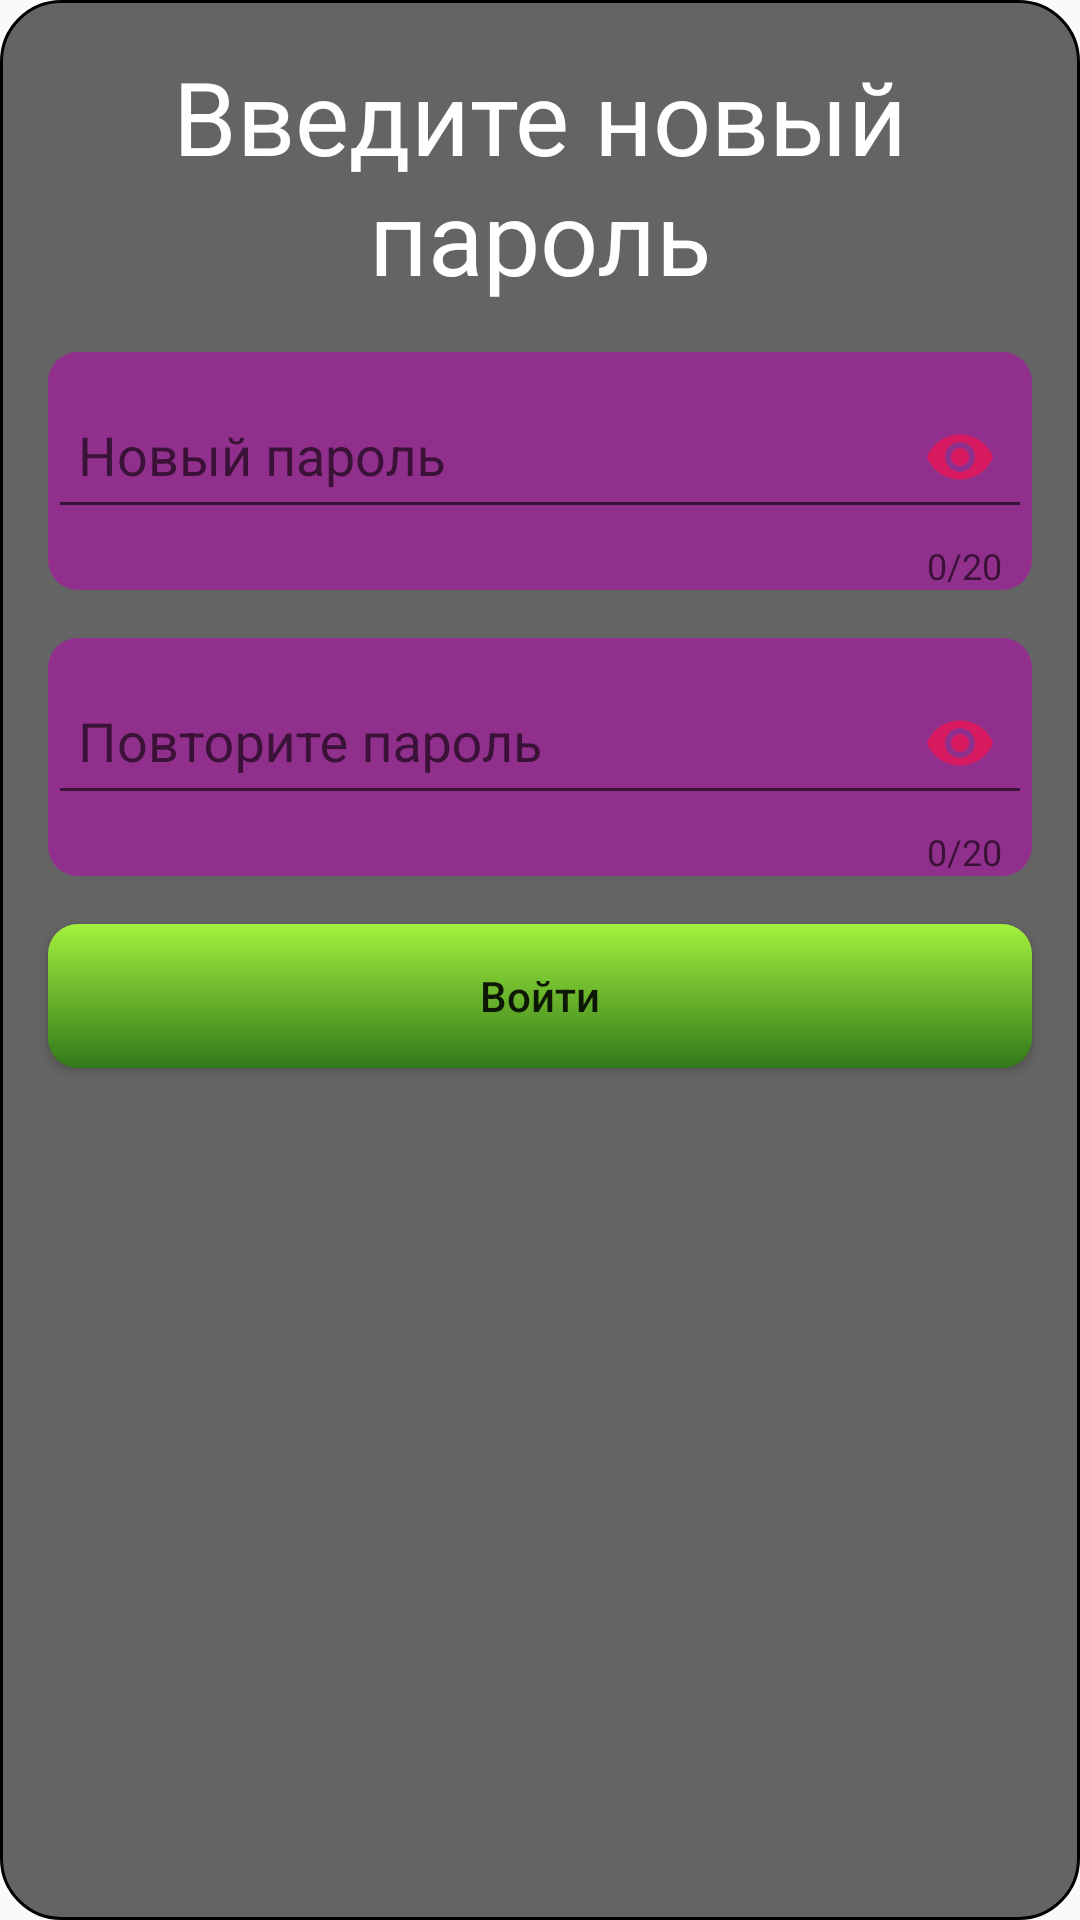

This screen was rendered from an Android layout file. Write that file and the resources it references.
<!-- AndroidManifest.xml: application theme AppTheme -->
<!-- res/layout/fragment_new_pass.xml -->
<?xml version="1.0" encoding="utf-8"?>
<androidx.constraintlayout.widget.ConstraintLayout
        xmlns:android="http://schemas.android.com/apk/res/android"
        xmlns:app="http://schemas.android.com/apk/res-auto"
        android:orientation="vertical"
        android:layout_width="match_parent"
        android:layout_height="wrap_content"
        android:layout_margin="@dimen/margin_x1"
        android:background="@drawable/rectangle_background_login">


    <TextView
            android:layout_width="match_parent"
            android:layout_height="wrap_content"
            android:text="@string/text_header_enter_new_pass"
            android:textAppearance="@style/HeaderText"
            android:textAlignment="center"
            android:layout_margin="@dimen/margin_x1"
            app:layout_constraintTop_toTopOf="parent"
            android:id="@+id/tv_header_text"
            android:textColor="@color/colorWhite"/>

    <com.google.android.material.textfield.TextInputLayout
            android:id="@+id/layout_new_pass"
            android:layout_width="0dp"
            android:layout_height="wrap_content"
            app:layout_constraintTop_toBottomOf="@id/tv_header_text"
            app:layout_constraintStart_toStartOf="parent"
            app:layout_constraintEnd_toEndOf="parent"
            android:layout_margin="@dimen/margin_x1"
            android:background="@drawable/rectangle_password"
            app:passwordToggleContentDescription="description"
            app:passwordToggleEnabled="true"
            app:passwordToggleTint="@color/colorAccent"
            app:counterEnabled="true"
            app:counterMaxLength="20">

        <com.google.android.material.textfield.TextInputEditText
                android:id="@+id/edit_text_new_pass"
                android:layout_width="match_parent"
                android:layout_height="match_parent"
                android:paddingTop="@dimen/padding_edit_text_top"
                android:paddingBottom="@dimen/padding_edit_text_top"
                android:padding="@dimen/padding_edit_text_top"
                android:paddingEnd="@dimen/padding_edit_text_top"
                android:paddingStart="@dimen/padding_edit_text_top"
                android:hint="@string/text_new_pass"
                android:inputType="textPassword"/>

    </com.google.android.material.textfield.TextInputLayout>

    <com.google.android.material.textfield.TextInputLayout
            android:id="@+id/layout_reply_user_pass"
            android:layout_width="0dp"
            android:layout_height="wrap_content"
            app:layout_constraintTop_toBottomOf="@id/layout_new_pass"
            app:layout_constraintStart_toStartOf="parent"
            app:layout_constraintEnd_toEndOf="parent"
            android:layout_margin="@dimen/margin_x1"
            android:background="@drawable/rectangle_password"
            app:passwordToggleContentDescription="description"
            app:passwordToggleEnabled="true"
            app:passwordToggleTint="@color/colorAccent"
            app:counterEnabled="true"
            app:counterMaxLength="20">

        <com.google.android.material.textfield.TextInputEditText
                android:id="@+id/edit_text_reply_new_pass"
                android:layout_width="match_parent"
                android:layout_height="match_parent"
                android:paddingTop="@dimen/padding_edit_text_top"
                android:paddingBottom="@dimen/padding_edit_text_top"
                android:padding="@dimen/padding_edit_text_top"
                android:paddingEnd="@dimen/padding_edit_text_top"
                android:paddingStart="@dimen/padding_edit_text_top"
                android:hint="@string/text_reply_pass_hint"
                android:inputType="textPassword"/>

    </com.google.android.material.textfield.TextInputLayout>


    <Button
            android:layout_width="match_parent"
            android:layout_height="wrap_content"
            android:text="@string/string_button_login"
            app:layout_constraintTop_toBottomOf="@id/layout_reply_user_pass"
            android:layout_margin="@dimen/margin_x1"
            android:layout_marginTop="@dimen/margin_x1"
            android:layout_marginEnd="@dimen/margin_x1"
            android:id="@+id/btn_login_new"
            android:background="@drawable/rectangle_btn_login"
            android:textAllCaps="false"
            android:padding="0dp"/>


</androidx.constraintlayout.widget.ConstraintLayout>
<!-- resources referenced by this layout -->
<resources>
  <color name="colorAccent">#D81B60</color>
  <color name="colorWhite">#ffffff</color>
  <dimen name="margin_x1">16dp</dimen>
  <dimen name="padding_edit_text_top">10dp</dimen>
  <!-- drawable rectangle_background_login (drawable) -->
  <?xml version="1.0" encoding="utf-8"?>
  <selector
          xmlns:android="http://schemas.android.com/apk/res/android">
      <item>
          <shape>
              <solid android:color="@color/colorTransparentBlack3"/>
              <corners android:radius="20dp" />
              <stroke android:color="@color/colorBlack"
                      android:width="1dp"/>
          </shape>
      </item>
  </selector>
  <!-- drawable rectangle_btn_login (drawable) -->
  <?xml version="1.0" encoding="utf-8"?>
  <selector
          xmlns:android="http://schemas.android.com/apk/res/android">
      <item>
          <shape>
              <gradient
                      android:type="linear"
                      android:endColor="#32791B"
                      android:startColor="#A3F13D"
                      android:angle="270"/>
              <corners
                      android:radius="10dp"/>
          </shape>
      </item>
  </selector>
  <!-- drawable rectangle_password (drawable) -->
  <?xml version="1.0" encoding="utf-8"?>
  <selector
          xmlns:android="http://schemas.android.com/apk/res/android">
      <item>
          <shape>
              <solid android:color="#88B902B0"/>
              <corners
                      android:radius="10dp"/>
          </shape>
      </item>
  </selector>
  <string name="string_button_login">Войти</string>
  <string name="text_header_enter_new_pass">Введите новый пароль</string>
  <string name="text_new_pass">Новый пароль</string>
  <string name="text_reply_pass_hint">Повторите пароль</string>
  <style name="HeaderText">
          <item name="android:textColor">@color/colorBlack</item>
          <item name="android:textSize">34sp</item>
      </style>
  <style name="AppTheme" parent="Theme.AppCompat.Light.NoActionBar">
          
          <item name="colorPrimary">@color/colorPrimary</item>
          <item name="colorPrimaryDark">@color/colorPrimaryDark</item>
          <item name="colorAccent">@color/colorAccent</item>
      </style>
  <color name="colorTransparentBlack3">#99000000</color>
  <color name="colorBlack">#000000</color>
  <color name="colorPrimary">#008577</color>
  <color name="colorPrimaryDark">#00574B</color>
</resources>
